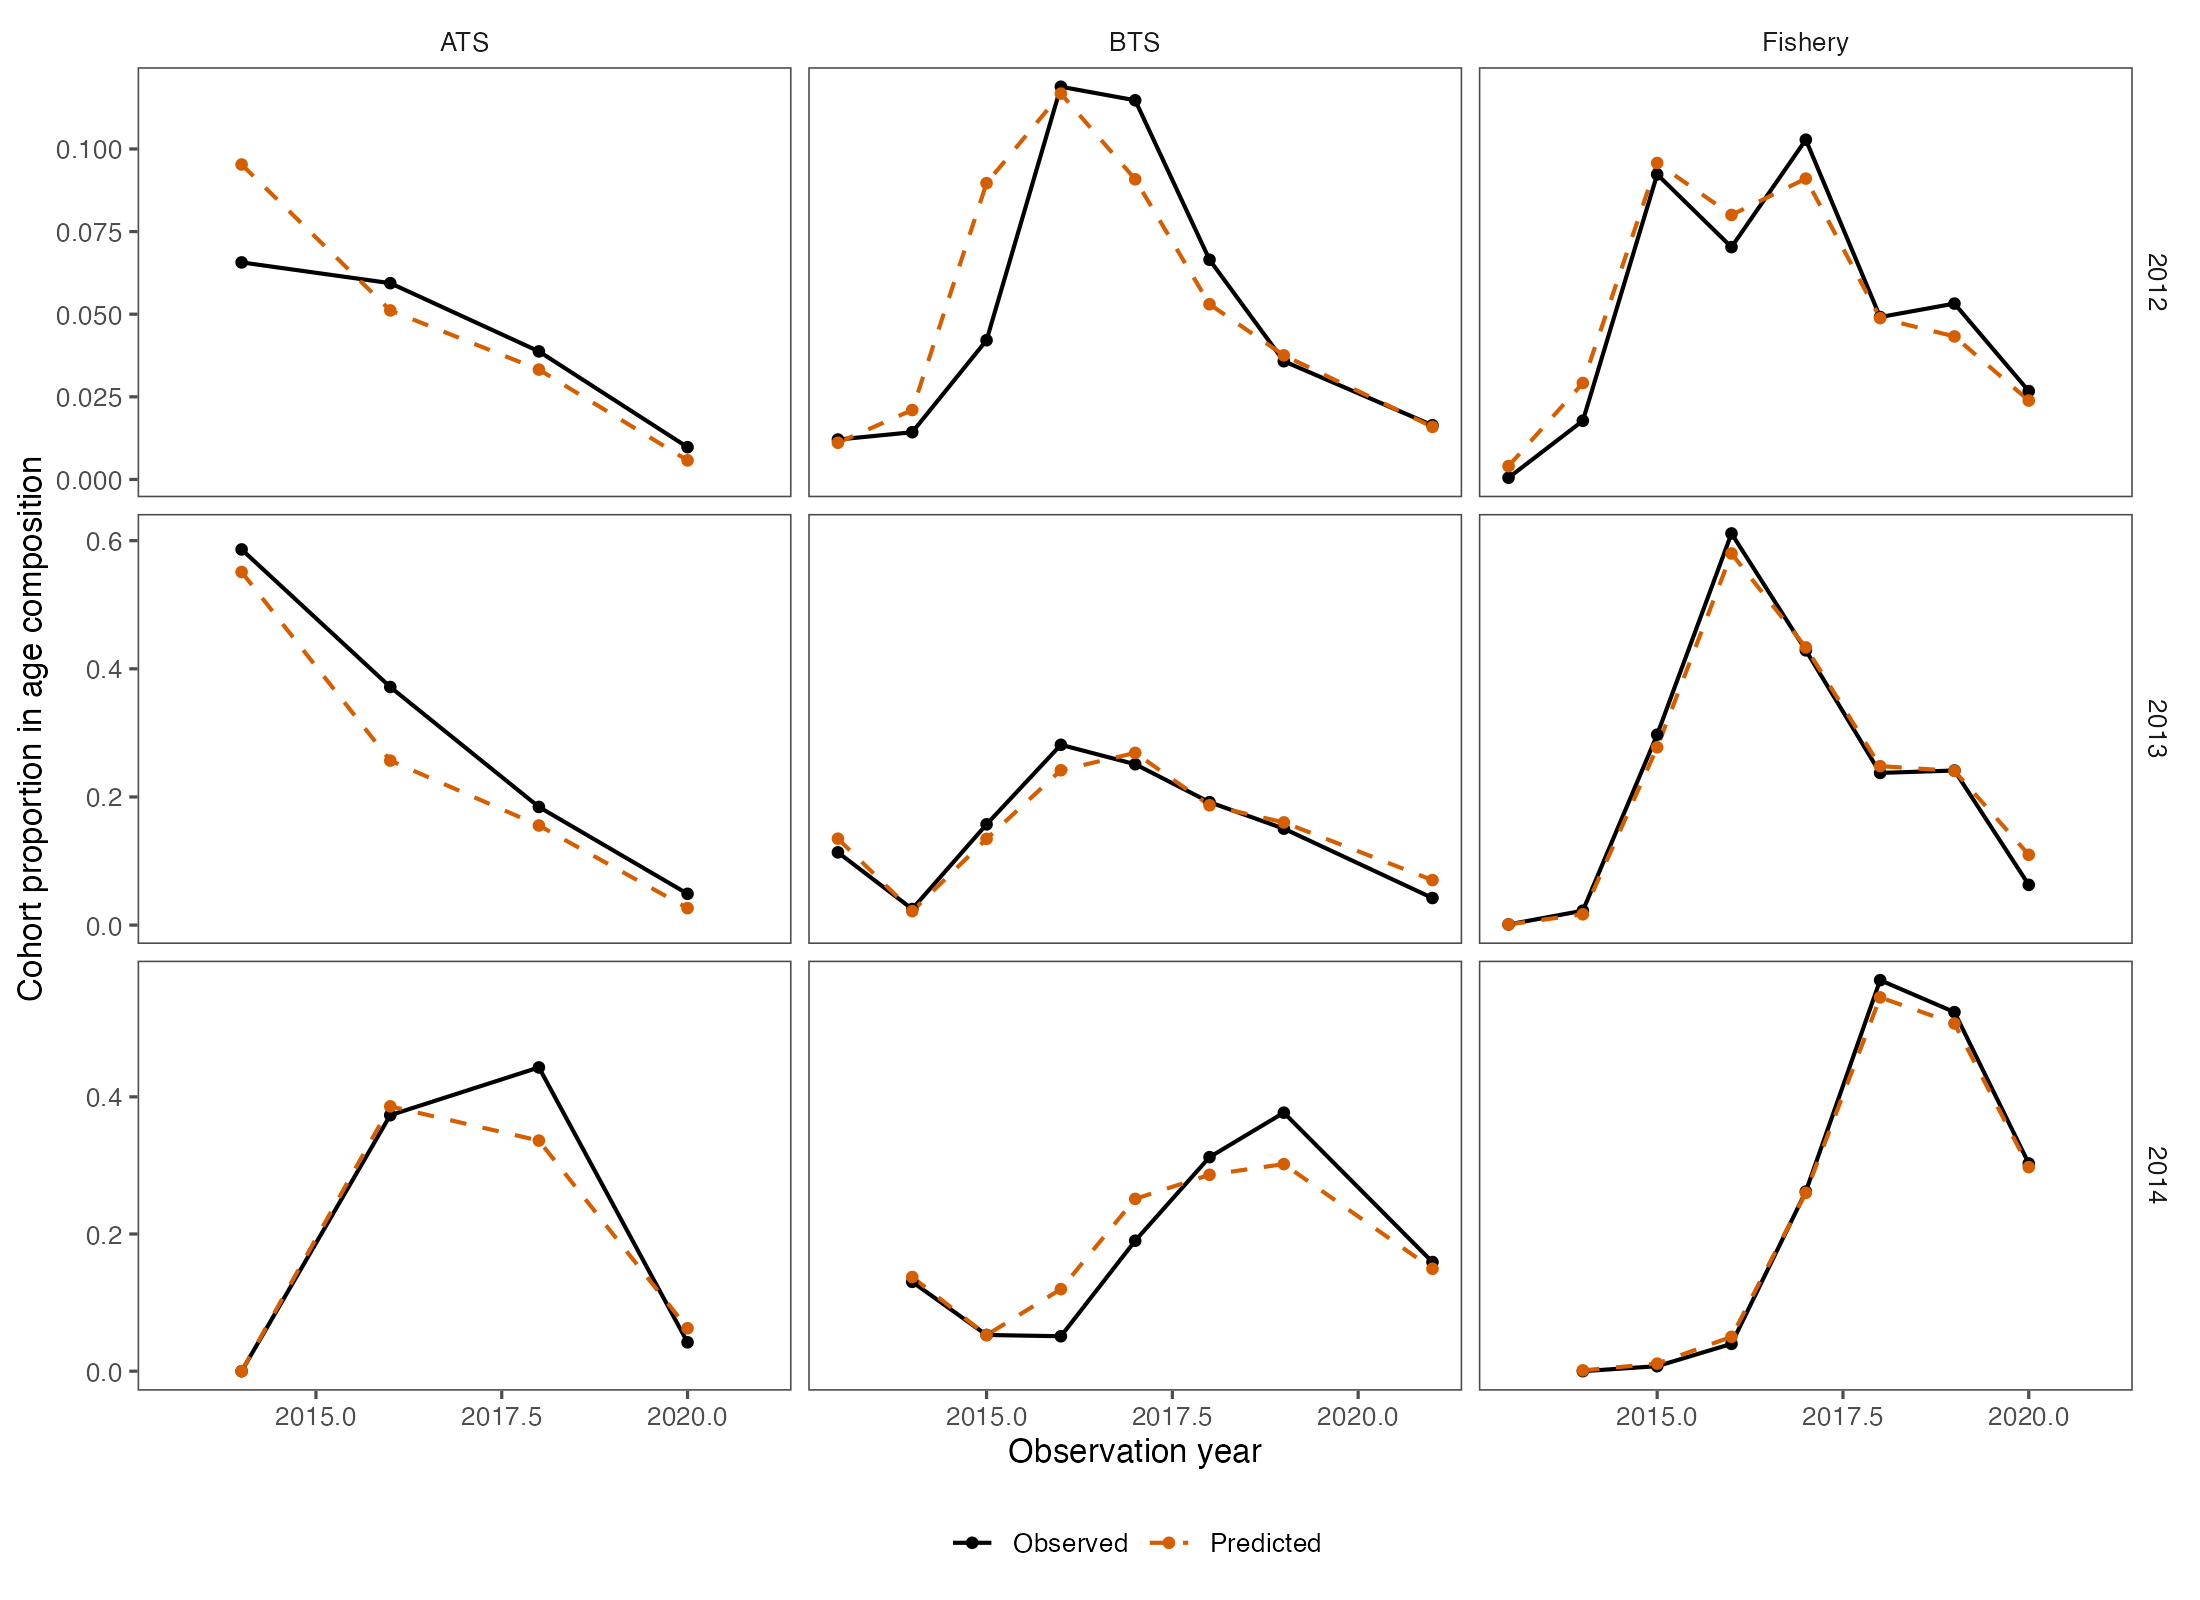

The data file committed next to this chart (first rows):
Fleet, Year, Cohort, Age, Sample_size, Observed, Predicted, Residual, Weighted_absolute_difference
Fishery, 2012, 2012, 1, 607.5, 5.139593396093774e-9, 3.0367237336998754e-4, -3.0366723377659143e-4, 0.1845
Fishery, 2013, 2012, 2, 753.3, 5.22290102537124e-4, 0.004048, -0.003526, 2.656
Fishery, 2013, 2013, 1, 753.3, 9.917447982325301e-4, 0.001062, -7.009442297820946e-5, 0.0528
Fishery, 2014, 2012, 3, 606.3, 0.01777, 0.02919, -0.01142, 6.925
Fishery, 2014, 2013, 2, 606.3, 0.02246, 0.01684, 0.00562, 3.408
Fishery, 2014, 2014, 1, 606.3, 5.730797947250164e-9, 0.001156, -0.001156, 0.7007
Fishery, 2015, 2012, 4, 821.2, 0.0923, 0.09575, -0.003448, 2.832
Fishery, 2015, 2013, 3, 821.2, 0.2972, 0.2775, 0.01973, 16.2
Fishery, 2015, 2014, 2, 821.2, 0.007272, 0.01102, -0.003748, 3.078
Fishery, 2016, 2012, 5, 704.1, 0.0703, 0.08003, -0.009736, 6.855
Fishery, 2016, 2013, 4, 704.1, 0.6113, 0.58, 0.03128, 22.02
Fishery, 2016, 2014, 3, 704.1, 0.03982, 0.05017, -0.01035, 7.29
Fishery, 2017, 2012, 6, 606.7, 0.1028, 0.09103, 0.01176, 7.138
Fishery, 2017, 2013, 5, 606.7, 0.4289, 0.4334, -0.004554, 2.763
Fishery, 2017, 2014, 4, 606.7, 0.2619, 0.26, 0.001889, 1.146
Fishery, 2018, 2012, 7, 667.8, 0.04914, 0.04881, 3.218046930263188e-4, 0.2149
Fishery, 2018, 2013, 6, 667.8, 0.2375, 0.2481, -0.0106, 7.08
Fishery, 2018, 2014, 5, 667.8, 0.5701, 0.545, 0.02512, 16.78
Fishery, 2019, 2012, 8, 700.8, 0.05321, 0.04328, 0.009934, 6.962
Fishery, 2019, 2013, 7, 700.8, 0.2412, 0.2407, 5.357146274891922e-4, 0.3754
Fishery, 2019, 2014, 6, 700.8, 0.5235, 0.507, 0.01652, 11.57
Fishery, 2020, 2012, 9, 565.2, 0.02673, 0.02388, 0.002852, 1.612
Fishery, 2020, 2013, 8, 565.2, 0.06279, 0.1098, -0.04696, 26.55
Fishery, 2020, 2014, 7, 565.2, 0.3028, 0.2975, 0.005281, 2.985
BTS, 2012, 2012, 1, 107, 0.1299, 0.1171, 0.01273, 1.363
BTS, 2013, 2012, 2, 66, 0.01208, 0.01111, 9.653839178975776e-4, 0.06372
BTS, 2013, 2013, 1, 66, 0.1135, 0.1349, -0.02134, 1.408
BTS, 2014, 2012, 3, 117, 0.01429, 0.02101, -0.006721, 0.7863
BTS, 2014, 2013, 2, 117, 0.02503, 0.02172, 0.003304, 0.3866
BTS, 2014, 2014, 1, 117, 0.1302, 0.1373, -0.007054, 0.8254
BTS, 2015, 2012, 4, 103, 0.04213, 0.08966, -0.04753, 4.895
BTS, 2015, 2013, 3, 103, 0.1572, 0.1346, 0.02267, 2.335
BTS, 2015, 2014, 2, 103, 0.05278, 0.05261, 1.7616155617895118e-4, 0.01814
BTS, 2016, 2012, 5, 122, 0.1188, 0.1167, 0.00208, 0.2538
BTS, 2016, 2013, 4, 122, 0.2814, 0.2417, 0.03967, 4.839
BTS, 2016, 2014, 3, 122, 0.05092, 0.1196, -0.06872, 8.384
BTS, 2017, 2012, 6, 234, 0.1147, 0.09082, 0.0239, 5.592
BTS, 2017, 2013, 5, 234, 0.2511, 0.2688, -0.01773, 4.149
BTS, 2017, 2014, 4, 234, 0.1902, 0.2512, -0.06102, 14.28
BTS, 2018, 2012, 7, 158, 0.06648, 0.05302, 0.01347, 2.128
BTS, 2018, 2013, 6, 158, 0.1918, 0.187, 0.004818, 0.7613
BTS, 2018, 2014, 5, 158, 0.3121, 0.2864, 0.0257, 4.061
BTS, 2019, 2012, 8, 120, 0.03578, 0.03756, -0.001777, 0.2132
BTS, 2019, 2013, 7, 120, 0.1505, 0.1602, -0.009712, 1.165
BTS, 2019, 2014, 6, 120, 0.3769, 0.3019, 0.07501, 9.001
BTS, 2021, 2012, 10, 149, 0.01639, 0.01592, 4.754526625761063e-4, 0.07084
BTS, 2021, 2013, 9, 149, 0.04222, 0.0702, -0.02799, 4.17
BTS, 2021, 2014, 8, 149, 0.1591, 0.1493, 0.009763, 1.455
ATS, 2012, 2012, 1, 44, 0, 0, 0, 0
ATS, 2014, 2012, 3, 79, 0.06567, 0.09529, -0.02962, 2.34
ATS, 2014, 2013, 2, 79, 0.5863, 0.5511, 0.03521, 2.782
ATS, 2014, 2014, 1, 79, 0, 0, 0, 0
ATS, 2016, 2012, 5, 61, 0.0594, 0.05115, 0.008243, 0.5028
ATS, 2016, 2013, 4, 61, 0.3716, 0.2567, 0.1149, 7.007
ATS, 2016, 2014, 3, 61, 0.3732, 0.3861, -0.0129, 0.7869
ATS, 2018, 2012, 7, 50, 0.03875, 0.03325, 0.005501, 0.2751
ATS, 2018, 2013, 6, 50, 0.1844, 0.1555, 0.02893, 1.446
ATS, 2018, 2014, 5, 50, 0.4429, 0.3362, 0.1067, 5.333
ATS, 2020, 2012, 9, 1, 0.009767, 0.005772, 0.003995, 0.003995
ATS, 2020, 2013, 8, 1, 0.04884, 0.02645, 0.02239, 0.02239
... 1 more rows
